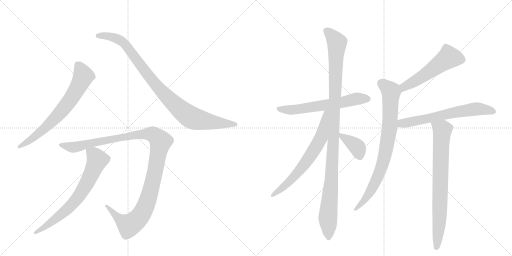
t = 0.00 s
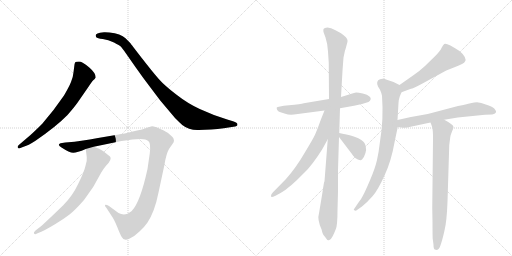
t = 2.07 s
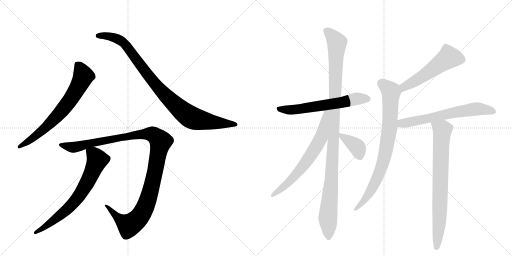
t = 4.15 s
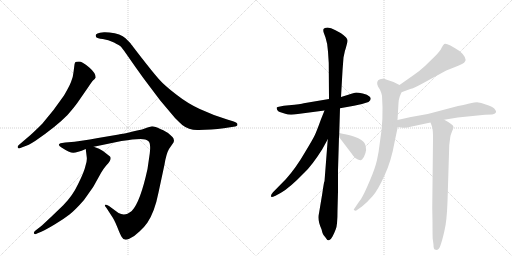
t = 6.22 s
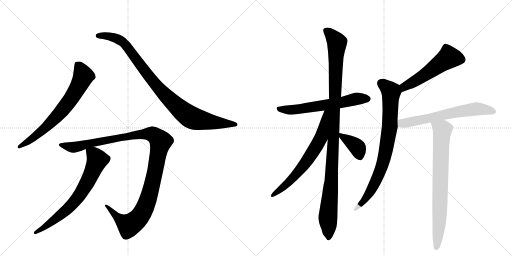
t = 8.29 s
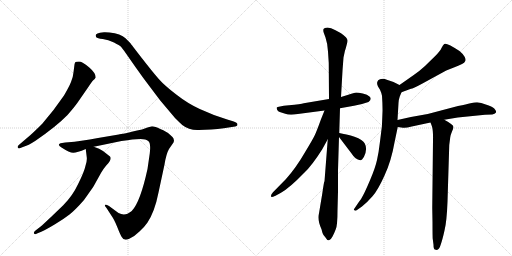
t = 10.37 s

The animated SVG that drew these frames (rendered in a browser with its animation timeline set to each time). Animation: 12 CSS @keyframes rules; one cycle of 10.37 s.

<svg version="1.1" viewBox="0 0 2048 1024" xmlns="http://www.w3.org/2000/svg">
  <g stroke="lightgray" stroke-dasharray="1,1" stroke-width="1" transform="scale(4, 4)">
    <line x1="0" y1="0" x2="256" y2="256"></line>
    <line x1="256" y1="0" x2="0" y2="256"></line>
    <line x1="128" y1="0" x2="128" y2="256"></line>
    <line x1="0" y1="128" x2="256" y2="128"></line>
    <line x1="256" y1="0" x2="512" y2="256"></line>
    <line x1="512" y1="0" x2="256" y2="256"></line>
    <line x1="384" y1="0" x2="384" y2="256"></line>
    <line x1="256" y1="128" x2="512" y2="128"></line>
  </g>
<g transform="scale(1, -1) translate(0, -850)">
   <style type="text/css">
    @keyframes keyframes0 {
      from {
       stroke: black;
       stroke-dashoffset: 696;
       stroke-width: 128;
       }
       69% {
       animation-timing-function: step-end;
       stroke: black;
       stroke-dashoffset: 0;
       stroke-width: 128;
       }
       to {
       stroke: black;
       stroke-width: 1024;
       }
       }
       #make-me-a-hanzi-animation-0 {
         animation: keyframes0 0.816406s both;
         animation-delay: 0.000000s;
         animation-timing-function: linear;
       }
    @keyframes keyframes1 {
      from {
       stroke: black;
       stroke-dashoffset: 950;
       stroke-width: 128;
       }
       76% {
       animation-timing-function: step-end;
       stroke: black;
       stroke-dashoffset: 0;
       stroke-width: 128;
       }
       to {
       stroke: black;
       stroke-width: 1024;
       }
       }
       #make-me-a-hanzi-animation-1 {
         animation: keyframes1 1.023112s both;
         animation-delay: 0.816406s;
         animation-timing-function: linear;
       }
    @keyframes keyframes2 {
      from {
       stroke: black;
       stroke-dashoffset: 1161;
       stroke-width: 128;
       }
       79% {
       animation-timing-function: step-end;
       stroke: black;
       stroke-dashoffset: 0;
       stroke-width: 128;
       }
       to {
       stroke: black;
       stroke-width: 1024;
       }
       }
       #make-me-a-hanzi-animation-2 {
         animation: keyframes2 1.194824s both;
         animation-delay: 1.839518s;
         animation-timing-function: linear;
       }
    @keyframes keyframes3 {
      from {
       stroke: black;
       stroke-dashoffset: 702;
       stroke-width: 128;
       }
       70% {
       animation-timing-function: step-end;
       stroke: black;
       stroke-dashoffset: 0;
       stroke-width: 128;
       }
       to {
       stroke: black;
       stroke-width: 1024;
       }
       }
       #make-me-a-hanzi-animation-3 {
         animation: keyframes3 0.821289s both;
         animation-delay: 3.034342s;
         animation-timing-function: linear;
       }
    @keyframes keyframes4 {
      from {
       stroke: black;
       stroke-dashoffset: 618;
       stroke-width: 128;
       }
       67% {
       animation-timing-function: step-end;
       stroke: black;
       stroke-dashoffset: 0;
       stroke-width: 128;
       }
       to {
       stroke: black;
       stroke-width: 1024;
       }
       }
       #make-me-a-hanzi-animation-4 {
         animation: keyframes4 0.752930s both;
         animation-delay: 3.855632s;
         animation-timing-function: linear;
       }
    @keyframes keyframes5 {
      from {
       stroke: black;
       stroke-dashoffset: 1104;
       stroke-width: 128;
       }
       78% {
       animation-timing-function: step-end;
       stroke: black;
       stroke-dashoffset: 0;
       stroke-width: 128;
       }
       to {
       stroke: black;
       stroke-width: 1024;
       }
       }
       #make-me-a-hanzi-animation-5 {
         animation: keyframes5 1.148438s both;
         animation-delay: 4.608561s;
         animation-timing-function: linear;
       }
    @keyframes keyframes6 {
      from {
       stroke: black;
       stroke-dashoffset: 673;
       stroke-width: 128;
       }
       69% {
       animation-timing-function: step-end;
       stroke: black;
       stroke-dashoffset: 0;
       stroke-width: 128;
       }
       to {
       stroke: black;
       stroke-width: 1024;
       }
       }
       #make-me-a-hanzi-animation-6 {
         animation: keyframes6 0.797689s both;
         animation-delay: 5.756999s;
         animation-timing-function: linear;
       }
    @keyframes keyframes7 {
      from {
       stroke: black;
       stroke-dashoffset: 382;
       stroke-width: 128;
       }
       55% {
       animation-timing-function: step-end;
       stroke: black;
       stroke-dashoffset: 0;
       stroke-width: 128;
       }
       to {
       stroke: black;
       stroke-width: 1024;
       }
       }
       #make-me-a-hanzi-animation-7 {
         animation: keyframes7 0.560872s both;
         animation-delay: 6.554688s;
         animation-timing-function: linear;
       }
    @keyframes keyframes8 {
      from {
       stroke: black;
       stroke-dashoffset: 535;
       stroke-width: 128;
       }
       64% {
       animation-timing-function: step-end;
       stroke: black;
       stroke-dashoffset: 0;
       stroke-width: 128;
       }
       to {
       stroke: black;
       stroke-width: 1024;
       }
       }
       #make-me-a-hanzi-animation-8 {
         animation: keyframes8 0.685384s both;
         animation-delay: 7.115560s;
         animation-timing-function: linear;
       }
    @keyframes keyframes9 {
      from {
       stroke: black;
       stroke-dashoffset: 813;
       stroke-width: 128;
       }
       73% {
       animation-timing-function: step-end;
       stroke: black;
       stroke-dashoffset: 0;
       stroke-width: 128;
       }
       to {
       stroke: black;
       stroke-width: 1024;
       }
       }
       #make-me-a-hanzi-animation-9 {
         animation: keyframes9 0.911621s both;
         animation-delay: 7.800944s;
         animation-timing-function: linear;
       }
    @keyframes keyframes10 {
      from {
       stroke: black;
       stroke-dashoffset: 640;
       stroke-width: 128;
       }
       68% {
       animation-timing-function: step-end;
       stroke: black;
       stroke-dashoffset: 0;
       stroke-width: 128;
       }
       to {
       stroke: black;
       stroke-width: 1024;
       }
       }
       #make-me-a-hanzi-animation-10 {
         animation: keyframes10 0.770833s both;
         animation-delay: 8.712565s;
         animation-timing-function: linear;
       }
    @keyframes keyframes11 {
      from {
       stroke: black;
       stroke-dashoffset: 775;
       stroke-width: 128;
       }
       72% {
       animation-timing-function: step-end;
       stroke: black;
       stroke-dashoffset: 0;
       stroke-width: 128;
       }
       to {
       stroke: black;
       stroke-width: 1024;
       }
       }
       #make-me-a-hanzi-animation-11 {
         animation: keyframes11 0.880697s both;
         animation-delay: 9.483398s;
         animation-timing-function: linear;
       }
</style>
<path d="M 79 257 L 97 264 Q 111 267 142 287 Q 225 344 270 390 Q 304 429 316 448 L 350 497 Q 367 523 373 529 Q 380 535 382 539 L 383 540 Q 383 558 356 581 Q 329 604 316 604 Q 303 604 301 601 Q 299 598 298 592 L 294 561 Q 292 539 284 522 Q 277 504 256 468 Q 213 405 169 355 Q 141 327 122 310 L 74 269 Q 69 264 71 260 Q 74 255 79 257 Z" fill="lightgray"></path> 
<path d="M 795 330 L 845 332 Q 871 334 895 337 L 934 343 Q 950 344 950 352 Q 950 360 932 365 L 909 372 Q 848 391 799 414 Q 751 436 705 472 Q 659 507 636 533 Q 613 559 567 618 Q 522 676 521 678 L 502 697 Q 483 715 438 720 Q 420 722 416 721 L 400 719 Q 388 717 384 712 Q 381 707 385 701 Q 389 696 411 694 Q 433 691 456 680 Q 479 668 484 663 Q 489 657 504 636 L 541 583 Q 571 540 604 497 L 641 448 L 700 378 Q 720 358 729 350 Q 757 328 795 330 Z" fill="lightgray"></path> 
<path d="M 529 292 L 562 294 Q 584 294 594 285 Q 604 276 599 236 L 590 174 Q 561 41 527 6 Q 515 -3 510 -5 Q 492 -12 474 -2 L 436 26 Q 423 33 420 30 Q 418 26 426 18 L 446 -13 Q 457 -28 469 -58 Q 481 -89 487 -98 Q 495 -115 517 -105 Q 539 -95 559 -75 Q 580 -55 590 -40 Q 619 4 634 80 L 658 192 Q 665 235 676 254 L 694 280 L 696 287 L 694 296 Q 692 301 679 312 Q 667 324 641 334 Q 620 345 608 345 L 590 340 L 568 332 Q 485 313 475 312 L 392 298 Q 320 285 298 283 L 261 280 L 242 277 Q 227 271 246 260 Q 278 239 293 239 Q 308 239 343 254 L 375 263 L 486 286 Q 512 290 529 292 Z" fill="lightgray"></path> 
<path d="M 343 254 L 347 221 Q 349 208 342 187 Q 337 163 313 115 Q 290 66 253 29 L 204 -18 Q 170 -50 164 -55 L 142 -72 Q 133 -79 136 -84 Q 140 -89 148 -84 L 165 -77 Q 185 -68 220 -47 Q 255 -26 278 -8 Q 301 10 336 50 Q 370 98 375 106 L 405 160 Q 414 175 424 187 Q 450 213 440 224 L 412 246 Q 399 256 375 263 C 347 273 341 275 343 254 Z" fill="lightgray"></path> 
<path d="M 1316 454 L 1215 437 Q 1204 433 1156 429 Q 1109 424 1107 420 Q 1106 416 1109 410 Q 1112 404 1119 402 Q 1127 399 1141 395 Q 1155 390 1176 392 L 1298 408 L 1360 417 L 1416 427 L 1448 434 L 1474 442 Q 1489 453 1479 463 Q 1470 472 1451 476 Q 1433 480 1425 480 Q 1417 480 1390 470 L 1364 462 L 1316 454 Z" fill="lightgray"></path> 
<path d="M 1374 620 L 1380 648 Q 1381 649 1383 657 L 1386 668 Q 1391 685 1390 688 Q 1390 699 1364 717 L 1342 729 Q 1323 740 1310 740 Q 1297 739 1294 734 Q 1292 726 1295 719 L 1302 700 Q 1310 677 1312 644 L 1315 598 L 1316 454 L 1311 293 L 1298 125 Q 1296 125 1289 75 L 1276 -3 Q 1268 -27 1286 -67 L 1290 -82 Q 1293 -91 1302 -100 Q 1309 -113 1316 -111 Q 1323 -110 1330 -96 Q 1337 -83 1343 -67 Q 1350 -52 1350 9 L 1352 84 L 1352 170 L 1356 302 L 1357 318 L 1360 417 L 1364 462 L 1370 567 Q 1371 581 1374 620 Z" fill="lightgray"></path> 
<path d="M 1298 408 L 1284 373 Q 1267 326 1259 309 Q 1251 292 1217 236 Q 1184 179 1144 134 L 1092 81 Q 1080 68 1086 62 Q 1087 60 1102 67 L 1124 79 Q 1159 99 1217 159 Q 1248 188 1289 253 L 1311 293 C 1390 437 1309 436 1298 408 Z" fill="lightgray"></path> 
<path d="M 1356 302 L 1407 235 Q 1421 212 1441 209 Q 1447 208 1456 223 Q 1471 254 1459 276 Q 1452 291 1418 303 Q 1384 314 1375 314 L 1357 318 C 1341 322 1341 322 1356 302 Z" fill="lightgray"></path> 
<path d="M 1606 481 L 1644 495 Q 1651 495 1688 515 L 1785 568 L 1818 581 Q 1857 595 1860 604 Q 1865 610 1859 622 Q 1854 633 1838 646 Q 1785 681 1777 674 Q 1772 670 1766 658 Q 1761 646 1740 625 L 1700 586 Q 1675 563 1655 550 L 1598 510 C 1573 493 1578 471 1606 481 Z" fill="lightgray"></path> 
<path d="M 1590 370 L 1594 438 Q 1595 453 1599 464 L 1606 481 C 1615 502 1615 502 1598 510 L 1574 522 L 1550 530 Q 1531 538 1520 533 Q 1511 530 1509 522 Q 1507 513 1512 504 L 1520 491 Q 1526 478 1528 467 Q 1535 373 1520 284 Q 1515 241 1508 210 Q 1501 178 1480 129 Q 1459 80 1452 68 Q 1446 55 1434 40 L 1415 12 Q 1415 10 1419 8 Q 1424 6 1428 10 L 1448 24 Q 1468 40 1490 65 Q 1512 90 1538 148 Q 1565 205 1579 285 L 1591 342 L 1590 370 Z" fill="lightgray"></path> 
<path d="M 1777 371 L 1831 380 L 1940 391 L 1969 392 Q 1980 394 1983 399 Q 1987 404 1980 412 Q 1976 420 1955 428 L 1925 438 L 1908 441 Q 1898 441 1882 437 Q 1867 433 1832 426 L 1711 394 Q 1648 384 1590 370 C 1561 363 1561 346 1591 342 L 1612 339 Q 1622 337 1647 344 L 1722 360 L 1777 371 Z" fill="lightgray"></path> 
<path d="M 1790 43 L 1797 270 L 1801 301 Q 1802 310 1808 324 Q 1814 337 1814 342 Q 1813 352 1777 371 C 1751 386 1711 388 1722 360 L 1728 344 Q 1733 327 1732 289 L 1729 19 L 1730 -39 Q 1730 -103 1731 -106 L 1734 -129 Q 1734 -146 1739 -148 L 1747 -150 Q 1757 -149 1763 -128 Q 1770 -108 1778 -72 Q 1787 -37 1790 43 Z" fill="lightgray"></path> 
      <clipPath id="make-me-a-hanzi-clip-0">
      <path d="M 79 257 L 97 264 Q 111 267 142 287 Q 225 344 270 390 Q 304 429 316 448 L 350 497 Q 367 523 373 529 Q 380 535 382 539 L 383 540 Q 383 558 356 581 Q 329 604 316 604 Q 303 604 301 601 Q 299 598 298 592 L 294 561 Q 292 539 284 522 Q 277 504 256 468 Q 213 405 169 355 Q 141 327 122 310 L 74 269 Q 69 264 71 260 Q 74 255 79 257 Z" fill="lightgray"></path>
      </clipPath>
      <path clip-path="url(#make-me-a-hanzi-clip-0)" d="M 310 593 L 328 562 L 332 541 L 275 442 L 239 397 L 166 326 L 77 263 " fill="none" id="make-me-a-hanzi-animation-0" stroke-dasharray="568 1136" stroke-linecap="round"></path>

      <clipPath id="make-me-a-hanzi-clip-1">
      <path d="M 795 330 L 845 332 Q 871 334 895 337 L 934 343 Q 950 344 950 352 Q 950 360 932 365 L 909 372 Q 848 391 799 414 Q 751 436 705 472 Q 659 507 636 533 Q 613 559 567 618 Q 522 676 521 678 L 502 697 Q 483 715 438 720 Q 420 722 416 721 L 400 719 Q 388 717 384 712 Q 381 707 385 701 Q 389 696 411 694 Q 433 691 456 680 Q 479 668 484 663 Q 489 657 504 636 L 541 583 Q 571 540 604 497 L 641 448 L 700 378 Q 720 358 729 350 Q 757 328 795 330 Z" fill="lightgray"></path>
      </clipPath>
      <path clip-path="url(#make-me-a-hanzi-clip-1)" d="M 392 707 L 444 704 L 494 679 L 648 482 L 760 383 L 812 367 L 943 352 " fill="none" id="make-me-a-hanzi-animation-1" stroke-dasharray="822 1644" stroke-linecap="round"></path>

      <clipPath id="make-me-a-hanzi-clip-2">
      <path d="M 529 292 L 562 294 Q 584 294 594 285 Q 604 276 599 236 L 590 174 Q 561 41 527 6 Q 515 -3 510 -5 Q 492 -12 474 -2 L 436 26 Q 423 33 420 30 Q 418 26 426 18 L 446 -13 Q 457 -28 469 -58 Q 481 -89 487 -98 Q 495 -115 517 -105 Q 539 -95 559 -75 Q 580 -55 590 -40 Q 619 4 634 80 L 658 192 Q 665 235 676 254 L 694 280 L 696 287 L 694 296 Q 692 301 679 312 Q 667 324 641 334 Q 620 345 608 345 L 590 340 L 568 332 Q 485 313 475 312 L 392 298 Q 320 285 298 283 L 261 280 L 242 277 Q 227 271 246 260 Q 278 239 293 239 Q 308 239 343 254 L 375 263 L 486 286 Q 512 290 529 292 Z" fill="lightgray"></path>
      </clipPath>
      <path clip-path="url(#make-me-a-hanzi-clip-2)" d="M 244 269 L 295 261 L 383 283 L 559 314 L 612 312 L 634 295 L 642 283 L 611 122 L 590 46 L 555 -22 L 514 -50 L 480 -29 L 429 24 L 423 24 " fill="none" id="make-me-a-hanzi-animation-2" stroke-dasharray="1033 2066" stroke-linecap="round"></path>

      <clipPath id="make-me-a-hanzi-clip-3">
      <path d="M 343 254 L 347 221 Q 349 208 342 187 Q 337 163 313 115 Q 290 66 253 29 L 204 -18 Q 170 -50 164 -55 L 142 -72 Q 133 -79 136 -84 Q 140 -89 148 -84 L 165 -77 Q 185 -68 220 -47 Q 255 -26 278 -8 Q 301 10 336 50 Q 370 98 375 106 L 405 160 Q 414 175 424 187 Q 450 213 440 224 L 412 246 Q 399 256 375 263 C 347 273 341 275 343 254 Z" fill="lightgray"></path>
      </clipPath>
      <path clip-path="url(#make-me-a-hanzi-clip-3)" d="M 350 249 L 382 224 L 389 208 L 322 73 L 260 5 L 178 -59 L 142 -79 " fill="none" id="make-me-a-hanzi-animation-3" stroke-dasharray="574 1148" stroke-linecap="round"></path>

      <clipPath id="make-me-a-hanzi-clip-4">
      <path d="M 1316 454 L 1215 437 Q 1204 433 1156 429 Q 1109 424 1107 420 Q 1106 416 1109 410 Q 1112 404 1119 402 Q 1127 399 1141 395 Q 1155 390 1176 392 L 1298 408 L 1360 417 L 1416 427 L 1448 434 L 1474 442 Q 1489 453 1479 463 Q 1470 472 1451 476 Q 1433 480 1425 480 Q 1417 480 1390 470 L 1364 462 L 1316 454 Z" fill="lightgray"></path>
      </clipPath>
      <path clip-path="url(#make-me-a-hanzi-clip-4)" d="M 1112 416 L 1181 411 L 1334 434 L 1425 455 L 1470 454 " fill="none" id="make-me-a-hanzi-animation-4" stroke-dasharray="490 980" stroke-linecap="round"></path>

      <clipPath id="make-me-a-hanzi-clip-5">
      <path d="M 1374 620 L 1380 648 Q 1381 649 1383 657 L 1386 668 Q 1391 685 1390 688 Q 1390 699 1364 717 L 1342 729 Q 1323 740 1310 740 Q 1297 739 1294 734 Q 1292 726 1295 719 L 1302 700 Q 1310 677 1312 644 L 1315 598 L 1316 454 L 1311 293 L 1298 125 Q 1296 125 1289 75 L 1276 -3 Q 1268 -27 1286 -67 L 1290 -82 Q 1293 -91 1302 -100 Q 1309 -113 1316 -111 Q 1323 -110 1330 -96 Q 1337 -83 1343 -67 Q 1350 -52 1350 9 L 1352 84 L 1352 170 L 1356 302 L 1357 318 L 1360 417 L 1364 462 L 1370 567 Q 1371 581 1374 620 Z" fill="lightgray"></path>
      </clipPath>
      <path clip-path="url(#make-me-a-hanzi-clip-5)" d="M 1303 727 L 1318 718 L 1348 680 L 1325 120 L 1312 -19 L 1315 -101 " fill="none" id="make-me-a-hanzi-animation-5" stroke-dasharray="976 1952" stroke-linecap="round"></path>

      <clipPath id="make-me-a-hanzi-clip-6">
      <path d="M 1298 408 L 1284 373 Q 1267 326 1259 309 Q 1251 292 1217 236 Q 1184 179 1144 134 L 1092 81 Q 1080 68 1086 62 Q 1087 60 1102 67 L 1124 79 Q 1159 99 1217 159 Q 1248 188 1289 253 L 1311 293 C 1390 437 1309 436 1298 408 Z" fill="lightgray"></path>
      </clipPath>
      <path clip-path="url(#make-me-a-hanzi-clip-6)" d="M 1311 403 L 1304 399 L 1284 299 L 1228 206 L 1160 126 L 1088 66 " fill="none" id="make-me-a-hanzi-animation-6" stroke-dasharray="545 1090" stroke-linecap="round"></path>

      <clipPath id="make-me-a-hanzi-clip-7">
      <path d="M 1356 302 L 1407 235 Q 1421 212 1441 209 Q 1447 208 1456 223 Q 1471 254 1459 276 Q 1452 291 1418 303 Q 1384 314 1375 314 L 1357 318 C 1341 322 1341 322 1356 302 Z" fill="lightgray"></path>
      </clipPath>
      <path clip-path="url(#make-me-a-hanzi-clip-7)" d="M 1361 314 L 1424 266 L 1432 256 L 1439 223 " fill="none" id="make-me-a-hanzi-animation-7" stroke-dasharray="254 508" stroke-linecap="round"></path>

      <clipPath id="make-me-a-hanzi-clip-8">
      <path d="M 1606 481 L 1644 495 Q 1651 495 1688 515 L 1785 568 L 1818 581 Q 1857 595 1860 604 Q 1865 610 1859 622 Q 1854 633 1838 646 Q 1785 681 1777 674 Q 1772 670 1766 658 Q 1761 646 1740 625 L 1700 586 Q 1675 563 1655 550 L 1598 510 C 1573 493 1578 471 1606 481 Z" fill="lightgray"></path>
      </clipPath>
      <path clip-path="url(#make-me-a-hanzi-clip-8)" d="M 1846 612 L 1795 620 L 1669 530 L 1625 508 L 1610 490 " fill="none" id="make-me-a-hanzi-animation-8" stroke-dasharray="407 814" stroke-linecap="round"></path>

      <clipPath id="make-me-a-hanzi-clip-9">
      <path d="M 1590 370 L 1594 438 Q 1595 453 1599 464 L 1606 481 C 1615 502 1615 502 1598 510 L 1574 522 L 1550 530 Q 1531 538 1520 533 Q 1511 530 1509 522 Q 1507 513 1512 504 L 1520 491 Q 1526 478 1528 467 Q 1535 373 1520 284 Q 1515 241 1508 210 Q 1501 178 1480 129 Q 1459 80 1452 68 Q 1446 55 1434 40 L 1415 12 Q 1415 10 1419 8 Q 1424 6 1428 10 L 1448 24 Q 1468 40 1490 65 Q 1512 90 1538 148 Q 1565 205 1579 285 L 1591 342 L 1590 370 Z" fill="lightgray"></path>
      </clipPath>
      <path clip-path="url(#make-me-a-hanzi-clip-9)" d="M 1525 517 L 1564 483 L 1559 341 L 1541 233 L 1525 177 L 1492 102 L 1455 46 L 1421 14 " fill="none" id="make-me-a-hanzi-animation-9" stroke-dasharray="685 1370" stroke-linecap="round"></path>

      <clipPath id="make-me-a-hanzi-clip-10">
      <path d="M 1777 371 L 1831 380 L 1940 391 L 1969 392 Q 1980 394 1983 399 Q 1987 404 1980 412 Q 1976 420 1955 428 L 1925 438 L 1908 441 Q 1898 441 1882 437 Q 1867 433 1832 426 L 1711 394 Q 1648 384 1590 370 C 1561 363 1561 346 1591 342 L 1612 339 Q 1622 337 1647 344 L 1722 360 L 1777 371 Z" fill="lightgray"></path>
      </clipPath>
      <path clip-path="url(#make-me-a-hanzi-clip-10)" d="M 1597 349 L 1608 357 L 1845 406 L 1925 414 L 1972 403 " fill="none" id="make-me-a-hanzi-animation-10" stroke-dasharray="512 1024" stroke-linecap="round"></path>

      <clipPath id="make-me-a-hanzi-clip-11">
      <path d="M 1790 43 L 1797 270 L 1801 301 Q 1802 310 1808 324 Q 1814 337 1814 342 Q 1813 352 1777 371 C 1751 386 1711 388 1722 360 L 1728 344 Q 1733 327 1732 289 L 1729 19 L 1730 -39 Q 1730 -103 1731 -106 L 1734 -129 Q 1734 -146 1739 -148 L 1747 -150 Q 1757 -149 1763 -128 Q 1770 -108 1778 -72 Q 1787 -37 1790 43 Z" fill="lightgray"></path>
      </clipPath>
      <path clip-path="url(#make-me-a-hanzi-clip-11)" d="M 1730 358 L 1769 330 L 1757 -42 L 1745 -140 " fill="none" id="make-me-a-hanzi-animation-11" stroke-dasharray="647 1294" stroke-linecap="round"></path>

</g>
</svg>
